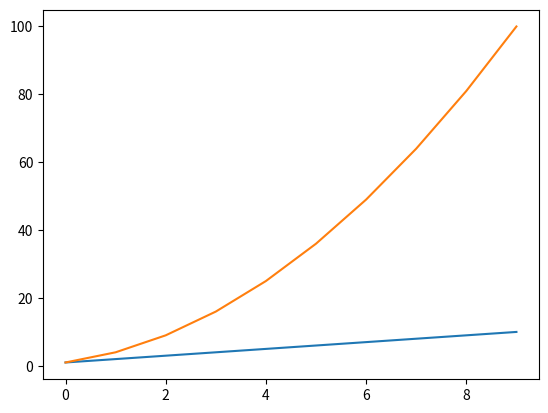

The matplotlib source for this figure:
# Questão 1 - Lista dos Quadrados dos números pares de 1 a 10
lista_pares = []
for i in range(1,11):
    if i%2 == 0:
        lista_pares.append(i**2)
print(lista_pares)

# Questão 1 - Utilizando List Comprehension
lc_pares = [i**2 for i in range(1,11) if i%2 == 0]

# Questão 2 - Raízes dos Números de 10 a 20
def raizes(numeros, f):
    num_raizes = []
    for i in numeros:
        num_raizes.append(f(i))
    return num_raizes

lista_num = range(10,21)
r = raizes(lista_num, lambda x:x**(1/2))
print(r)

# Questão 3 - Plotar Gráficos
def quadrados(inicio, fim):
    l = range(inicio, fim+1)
    #Quadrados
    q = [i**2 for i in l]
    return l,q

num, quad = quadrados(1,10)
print(list(num),quad)

import matplotlib.pyplot as plt
plt.plot(num)
plt.plot(quad)
plt.show()
